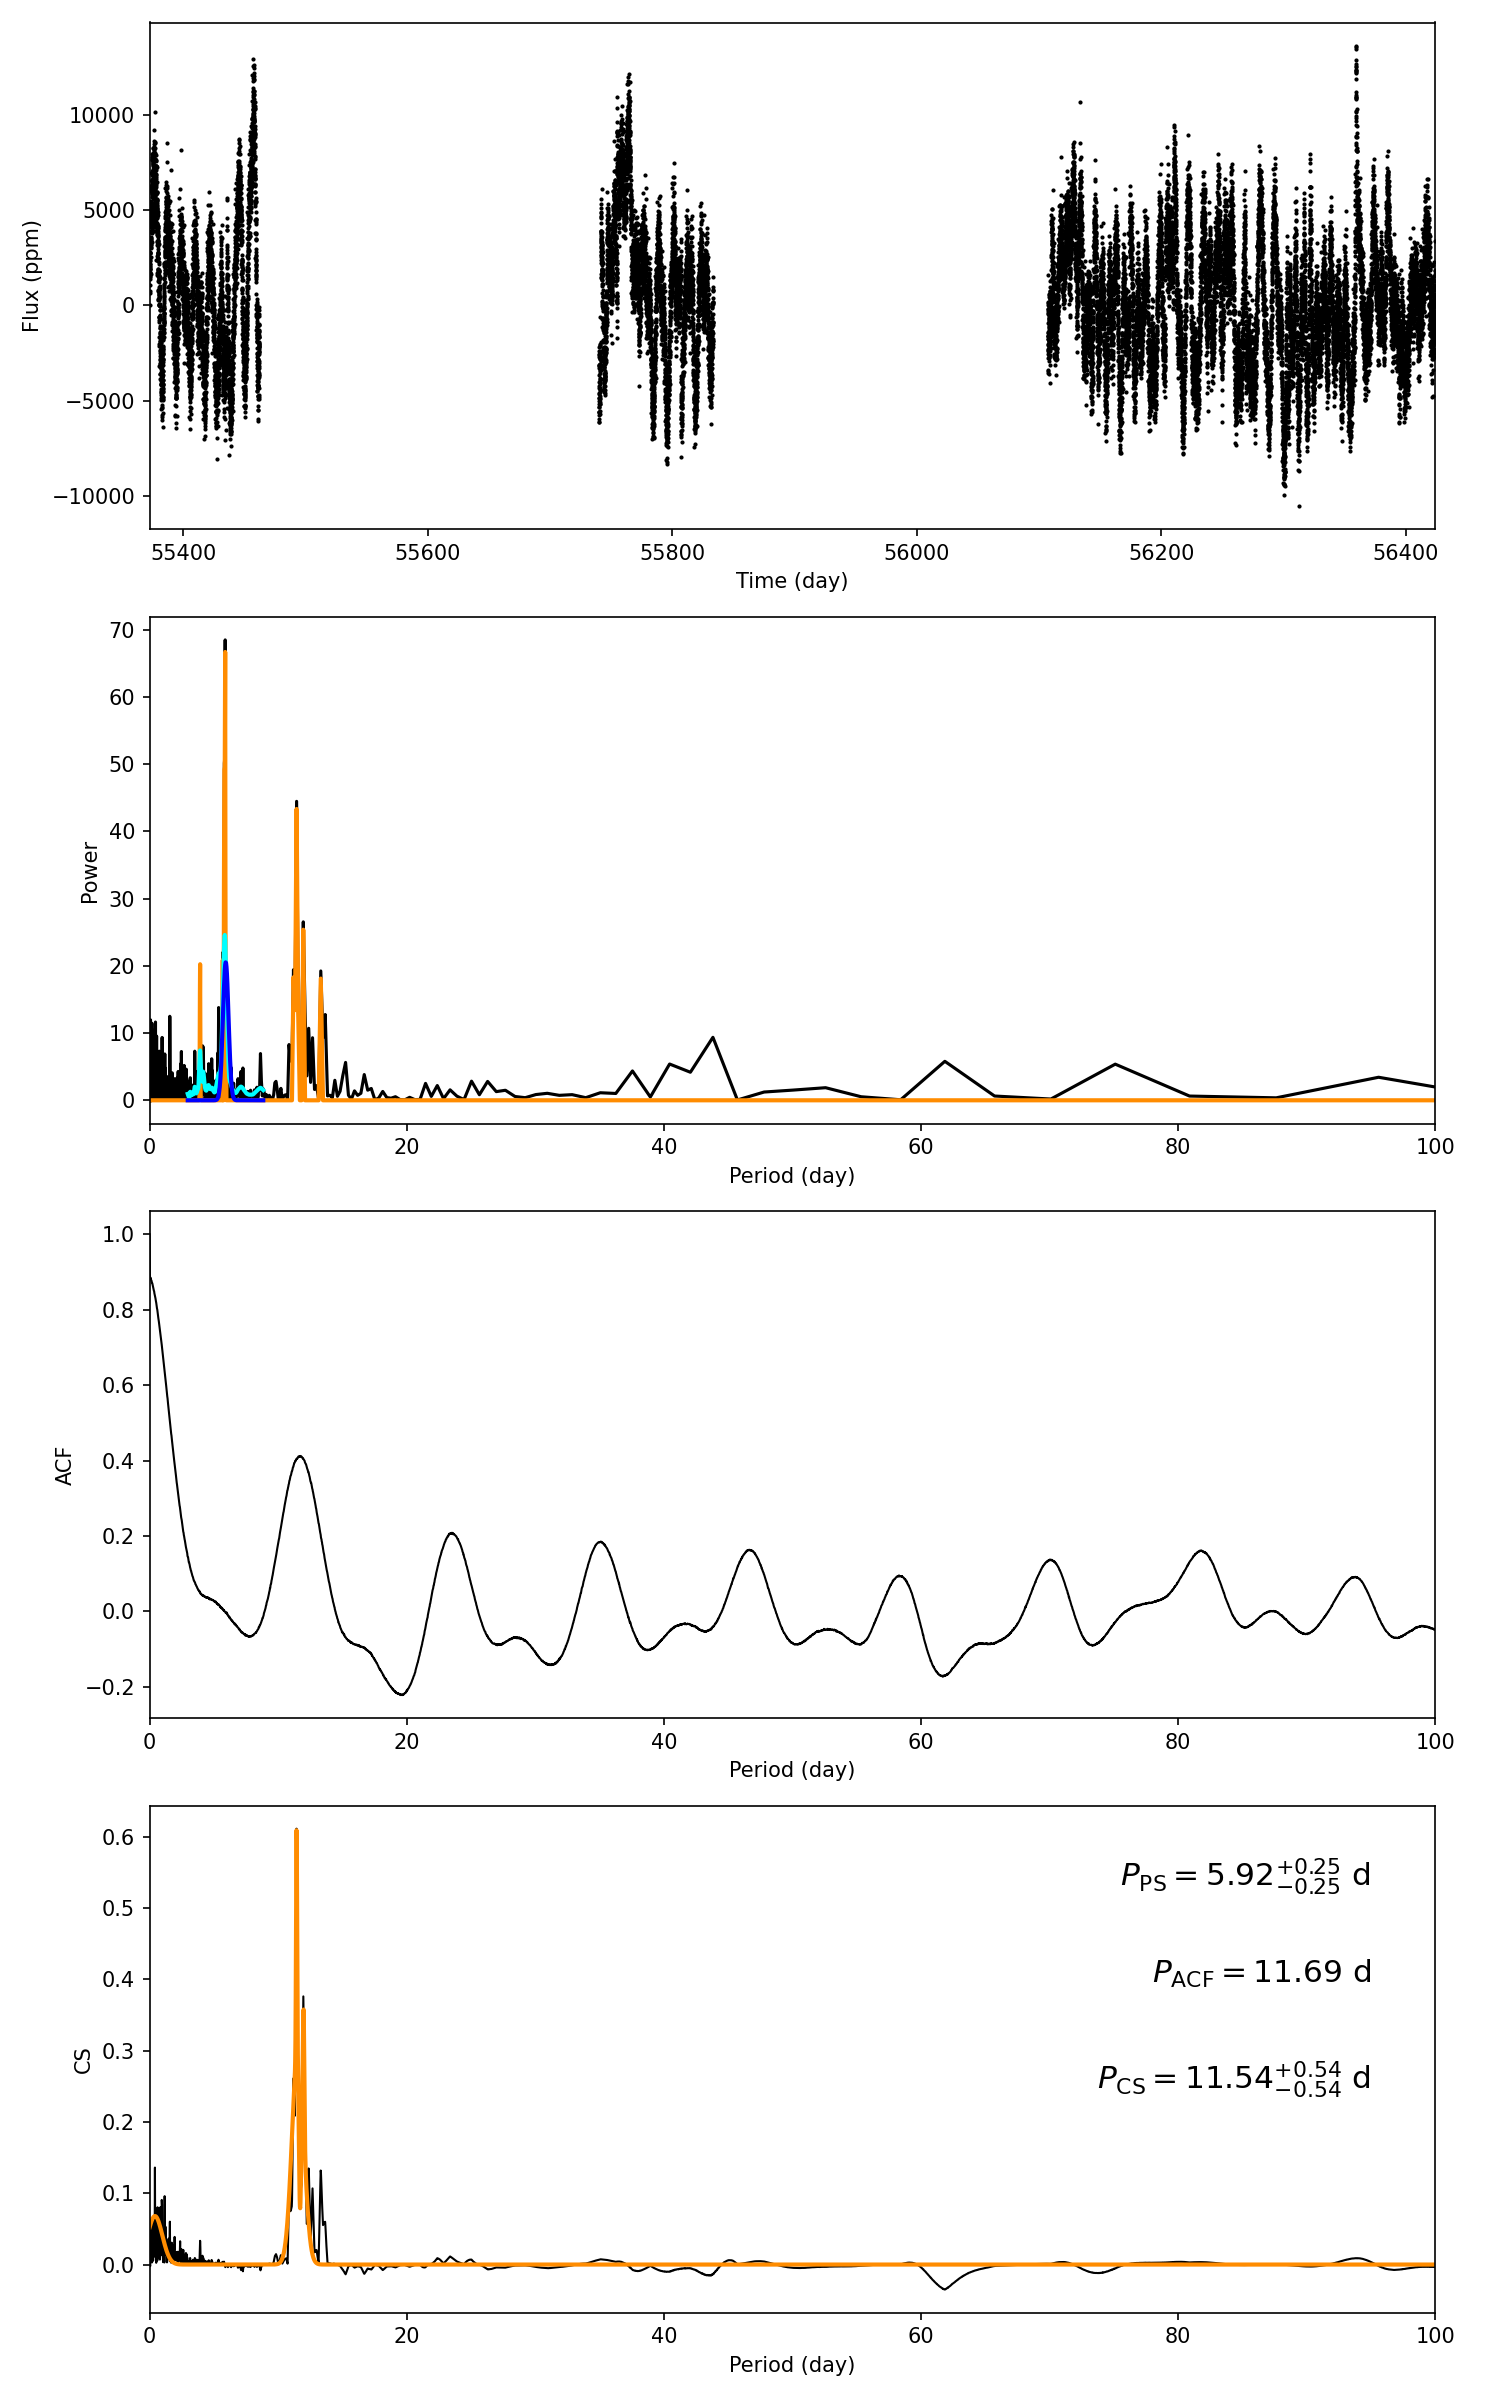

The table this chart was drawn from, first rows:
target_id, prot_ps, prot_acf, prot_cs, e_prot_ps, E_prot_ps, e_prot_acf, E_prot_acf, e_prot_cs, E_prot_cs, sph_ps, sph_acf, sph_cs, e_sph_ps, e_sph_acf, e_sph_cs, h_ps, fa_prob_ps, hacf, gacf, hcs
9715549, 5.918, 11.69, 11.54, 0.2539, 0.2539, -1.0, -1.0, 0.5366, 0.5366, 2930, 3189, 3203, 751, 607.6, 587.5, 68.5, 1.777157488408126e-30, 0.5405, 0.401, 0.6113
